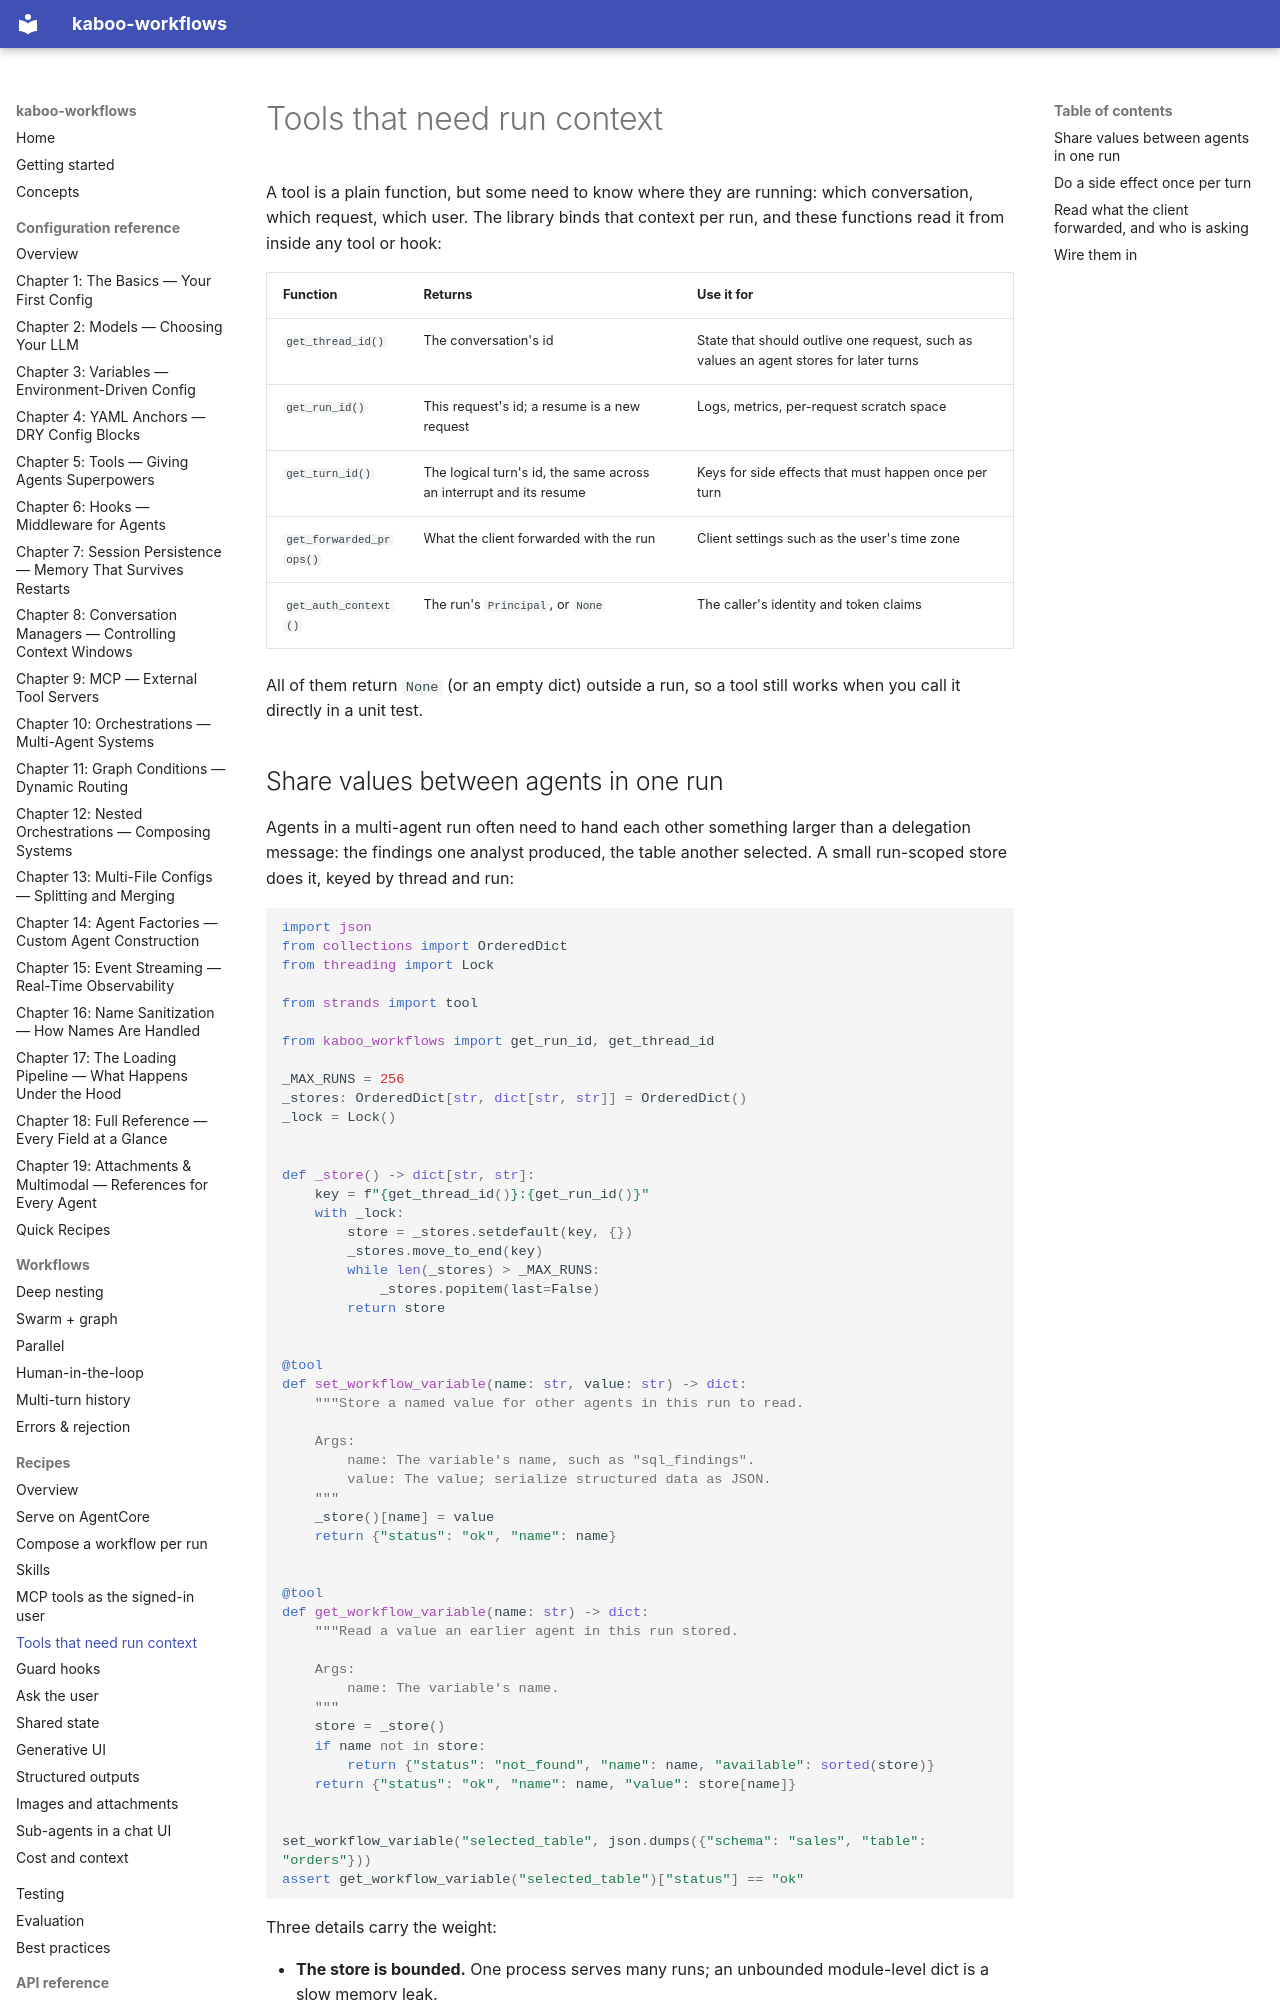

repository: gl-pgege/kaboo-workflows · page: recipes/tools-with-run-context/index.html · generator: mkdocs

# Tools that need run context

A tool is a plain function, but some need to know where they are running:
which conversation, which request, which user. The library binds that context
per run, and these functions read it from inside any tool or hook:

| Function | Returns | Use it for |
|----------|---------|------------|
| `get_thread_id()` | The conversation's id | State that should outlive one request, such as values an agent stores for later turns |
| `get_run_id()` | This request's id; a resume is a new request | Logs, metrics, per-request scratch space |
| `get_turn_id()` | The logical turn's id, the same across an interrupt and its resume | Keys for side effects that must happen once per turn |
| `get_forwarded_props()` | What the client forwarded with the run | Client settings such as the user's time zone |
| `get_auth_context()` | The run's `Principal`, or `None` | The caller's identity and token claims |

All of them return `None` (or an empty dict) outside a run, so a tool still
works when you call it directly in a unit test.
